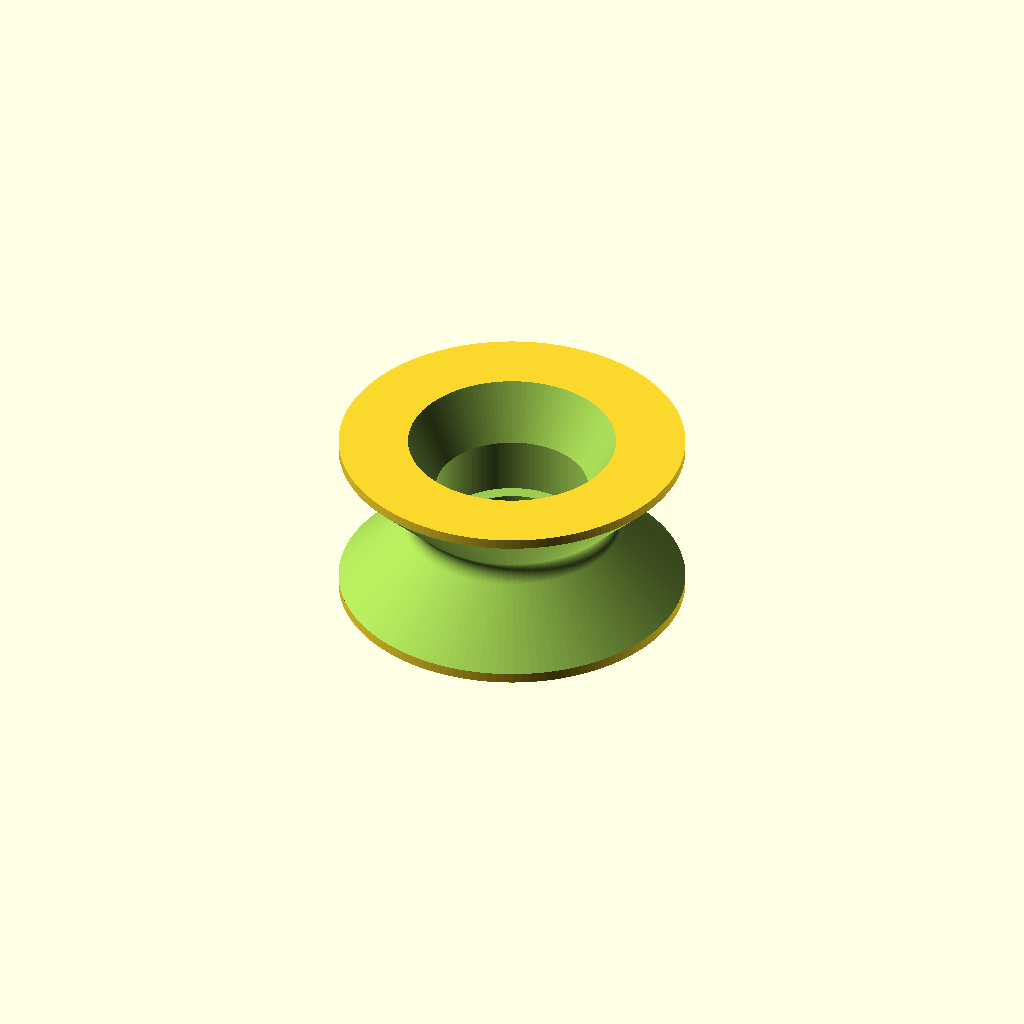
Cell 1: rendered with the file's own defaults.
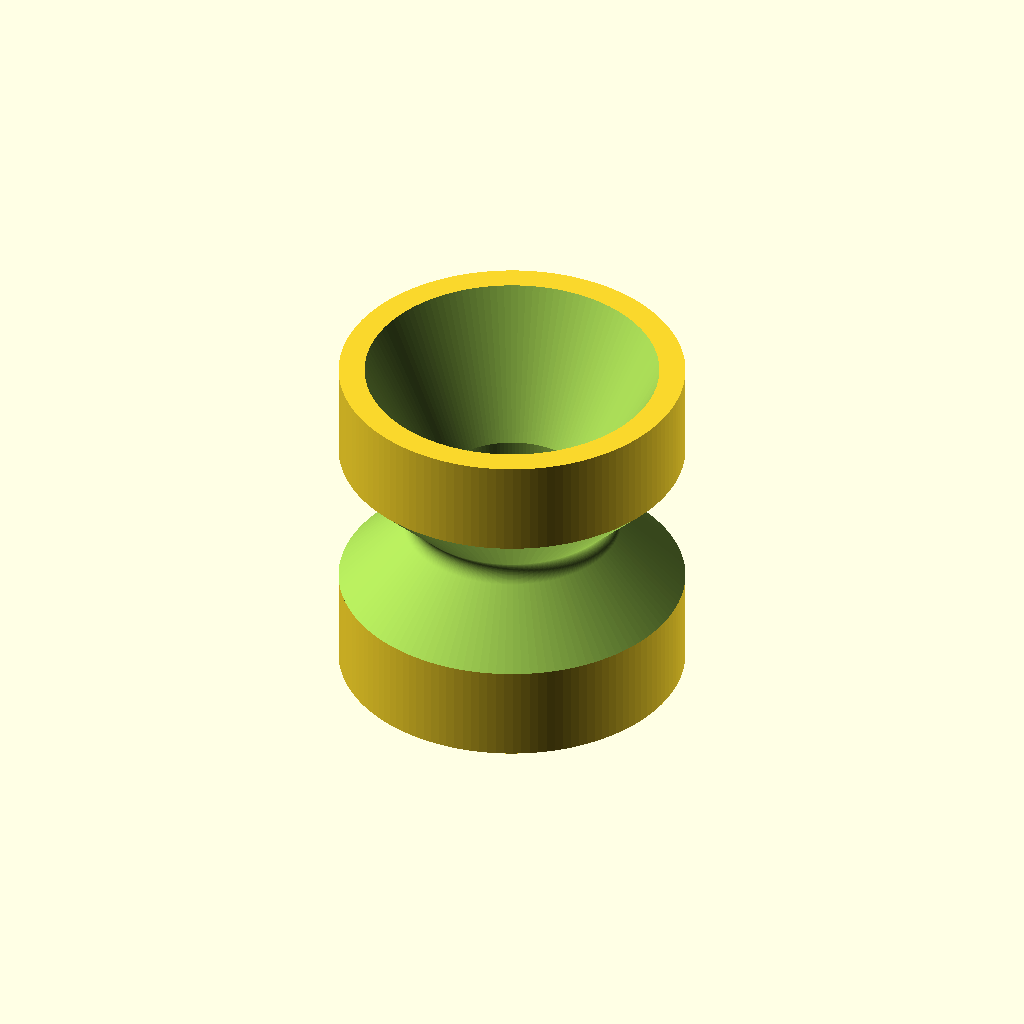
Cell 2: the same model with height = 50.
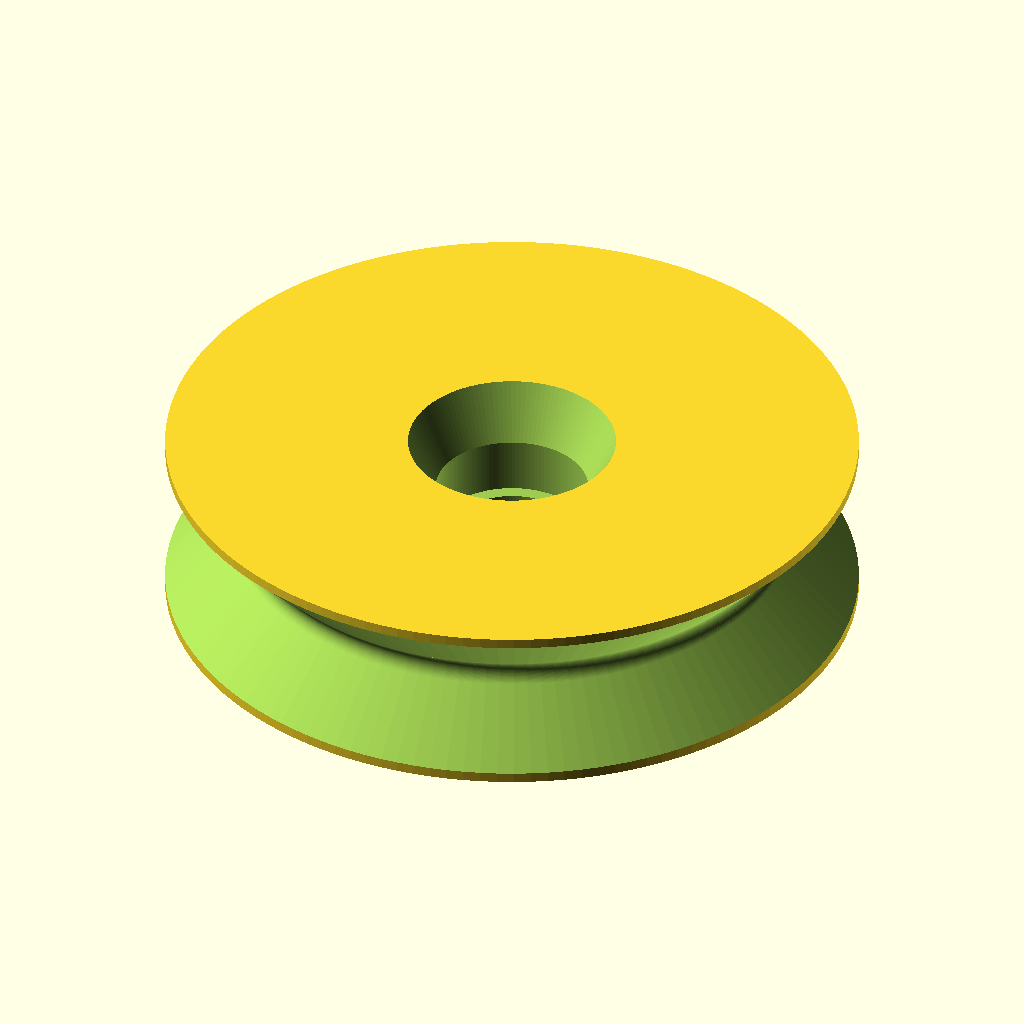
Cell 3: the same model with OD = 100.
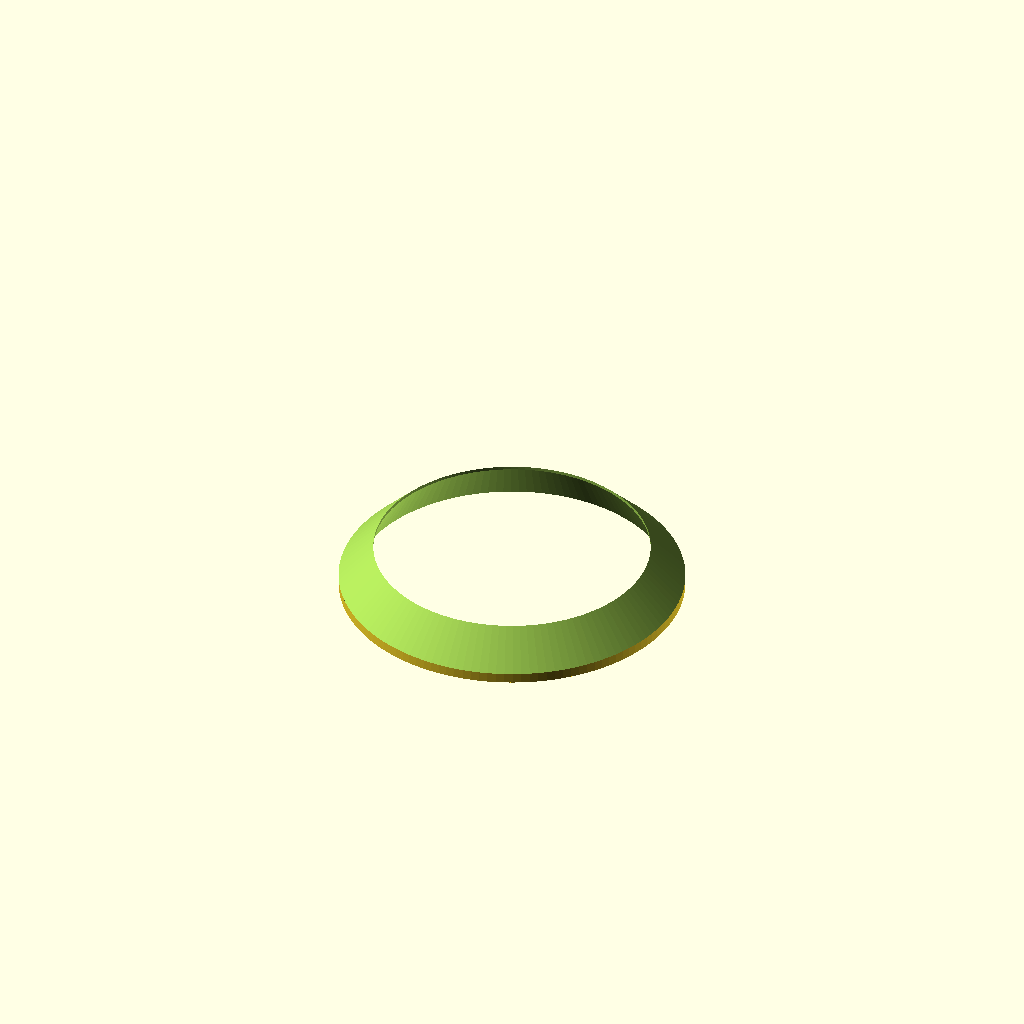
Cell 4: the same model with Bearing_OD = 44.
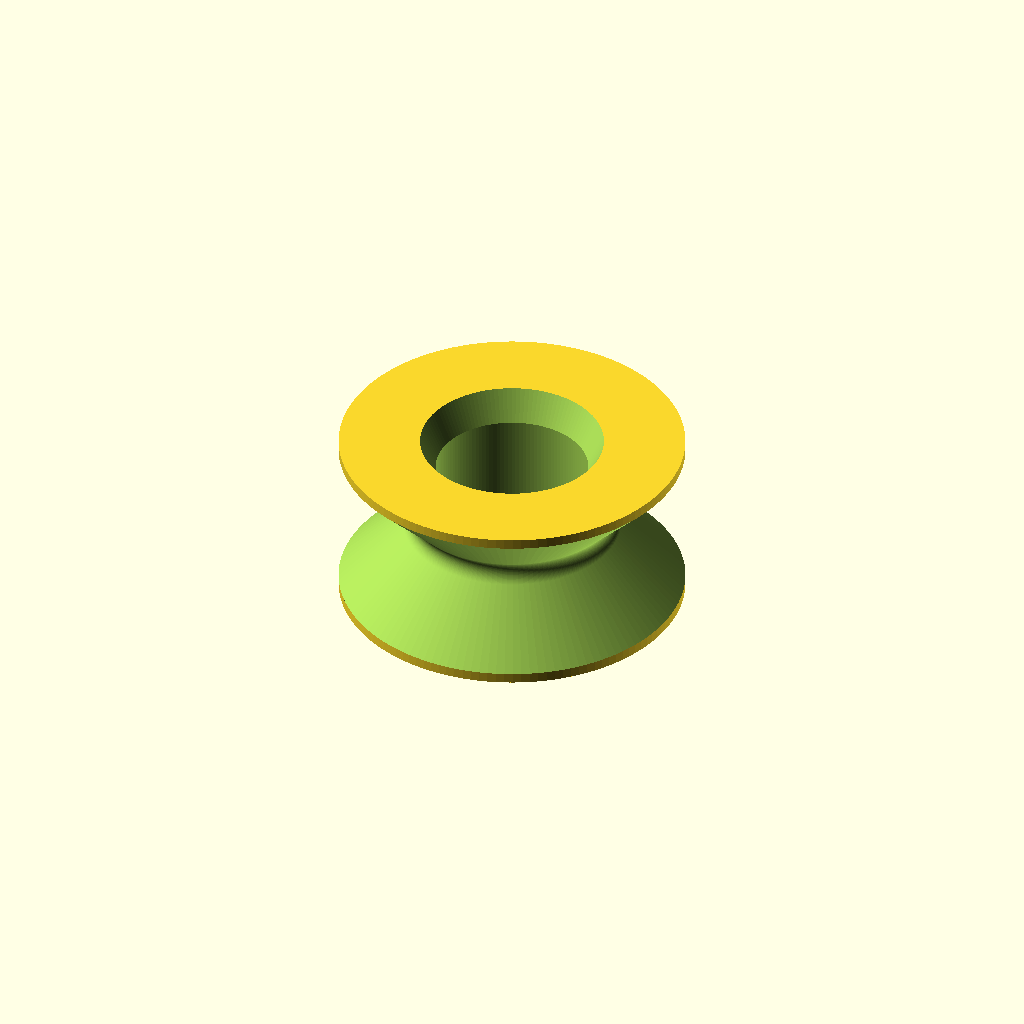
Cell 5: the same model with Bearing_Thickness = 14.
All cells are drawn from one camera (rotation 55°, 0°, 25°, orthographic, colour scheme Cornfield), so only the parameter changes between them.
The OpenSCAD source (inputs/thingiverse/files/thing-811415/vpulley1.1.scad):
//Rev 1.1 3 May 2015
//Coded by Siti
//Use as you like, but give credit where credit is due.

//Height of pulley
height=25;
//Overall Diameter of pulley
OD=50;
//Bearing Overall Diameter
Bearing_OD = 22;
Bearing_Flange_ID = Bearing_OD-4;
//Bearing thickness.
Bearing_Thickness = 7;
//thickness of bearing support
catchthickness= height/2-Bearing_Thickness/2;
fudge=0.01*1;//fudge factor to avoid 0 thickness walls.
//Polygon count.
Polygon_Count=128;//[32:low, 64:Medium, 128:high, 256:Insane]
$fn=Polygon_Count*1;
//Diameter of curve at bottom of V
V_Groove_OD=5;
//Depth of groove.
V_Depth = 10;
//depth of V groove without radius subtracted
Vdeep = V_Depth+sqrt(2*V_Groove_OD/2*V_Groove_OD/2)-V_Groove_OD/2;
//length of side of square required for V cutout
squareside = sqrt(2*(Vdeep)*(Vdeep));
difference(){
    //basic pulley shape
    
cylinder(h=height, d=OD, center=true);
      
    //items to subtract
    union(){
        
         //top cone cutout
       translate([0,0,Bearing_Thickness/2+(height/2-Bearing_Thickness/2)/2+1]) 
        cylinder(h=height/2-Bearing_Thickness/2+fudge, r1=Bearing_OD/2,r2=Bearing_OD/2+(height/2-Bearing_Thickness/2)/2, center=true);
         //bottom cone cutout
       translate([0,0,-Bearing_Thickness/2-(height/2-Bearing_Thickness/2)/2-3]) 
        cylinder(h=height/2-Bearing_Thickness/2+fudge, r2=Bearing_Flange_ID/2,r1=Bearing_Flange_ID/2+(height/2-Bearing_Thickness/2)/2, center=true);
     //vrotation
        translate([0,0,catchthickness])cylinder(h=height, d=Bearing_OD, center=true);
                cylinder(h=height+fudge, d=Bearing_Flange_ID, center=true);
        //groove cutout
     rotate_extrude(convexity=10)
        difference(){
            //V cutout
            translate([OD/2,0,0]) rotate([0,0,45])
       square ([squareside,squareside],center = true);
     
        
        //radius of V groove 
        translate ([OD/2+sqrt(2*V_Groove_OD*V_Groove_OD)/2-sqrt(2*squareside*squareside)/2,0,0])rotate([0,0,135])difference(){
            translate([V_Groove_OD/2,V_Groove_OD/2,0])
            square ([(V_Groove_OD-fudge),(V_Groove_OD-fudge)],center = true);
            
               circle(d=V_Groove_OD,center = true);
        }}
     
    }
}
Customizer parameters (derived from the source; name, type, default, range or options):
height: number, default 25
OD: number, default 50
Bearing_OD: number, default 22
Bearing_Thickness: number, default 7
Polygon_Count: number, default 128, options 32, 64, 128, 256
V_Groove_OD: number, default 5
V_Depth: number, default 10
